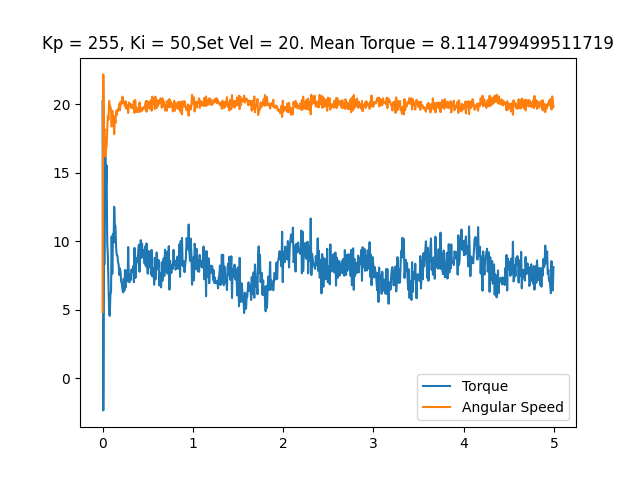

Data behind this chart, as committed beside it:
time, angular speed, torque, linear speed
0.0004382, 4.835, 20.22, 0
0.008857, 22.18, -2.336, 0
0.01619, 18.01, 8.347, 0
0.02347, 18.19, 8.331, 0
0.03076, 16.2, 16.31, 0
0.03802, 16.7, 13.91, 0
0.04516, 16.96, 15.55, 0
0.05221, 18.01, 9.942, 0
0.05917, 19.16, 8.975, 0
0.06621, 18.9, 6.993, 0
0.07329, 20.25, 4.77, 0
0.08035, 19.81, 4.56, 0
0.08744, 19.84, 6.107, 0
0.0944, 19.55, 6.349, 0
0.1014, 18.38, 10.36, 0
0.1084, 19.53, 7.638, 0
0.1154, 18.62, 10.54, 0
0.1224, 19.16, 9.894, 0
0.1296, 17.82, 12.52, 0
0.1367, 18.95, 11.25, 0
0.1437, 18.64, 11.09, 0
0.1508, 19.5, 9.555, 0
0.1577, 19.22, 9.007, 0
0.1647, 19.62, 8.975, 0
0.1718, 19.53, 8.476, 0
0.1789, 19.69, 8.314, 0
0.186, 20.04, 7.541, 0
0.193, 19.57, 8.041, 0
0.2001, 20.19, 7.702, 0
0.2071, 20, 7.058, 0
0.214, 20.04, 6.913, 0
0.221, 20.56, 6.478, 0
0.228, 20.12, 6.268, 0
0.2351, 20.19, 7.267, 0
0.2421, 20, 6.397, 0
0.2492, 19.84, 7.912, 0
0.2561, 20.23, 6.639, 0
0.2632, 19.69, 7.75, 0
0.2704, 19.95, 7.863, 0
0.2774, 19.88, 7.074, 0
0.2845, 19.37, 9.587, 0
0.2915, 20.14, 7.251, 0
0.2986, 19.91, 7.009, 0
0.3056, 19.98, 7.573, 0
0.3126, 20.04, 7.187, 0
0.3196, 19.72, 7.944, 0
0.3266, 19.93, 7.783, 0
0.3336, 19.72, 7.928, 0
0.3406, 19.72, 8.202, 0
0.3476, 20.25, 7.025, 0
0.3546, 19.37, 9.523, 0
0.3617, 20.32, 7.315, 0
0.3687, 19.81, 7.396, 0
0.3757, 19.43, 8.75, 0
0.3847, 19.72, 8.476, 0
0.4026, 19.43, 9.749, 0
0.4097, 20.14, 7.783, 0
0.4167, 19.53, 9.41, 0
0.4238, 19.48, 10.09, 0
0.4307, 19.69, 8.782, 0
... 644 more rows
